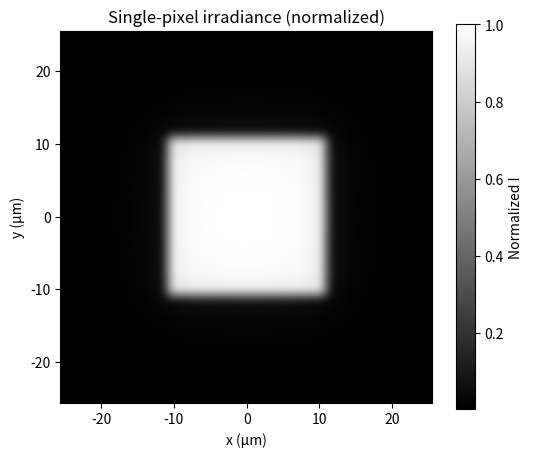
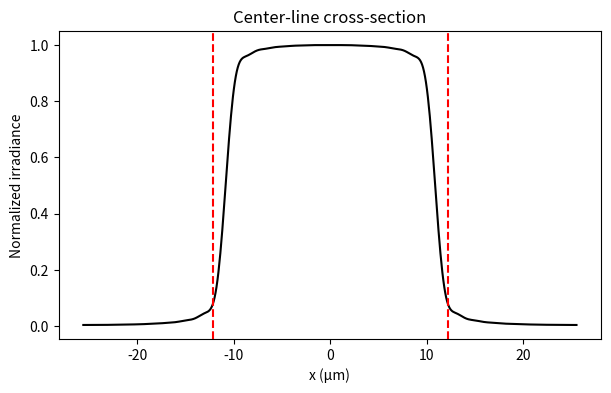

Python code for these plots, in order:
# /// script
# requires-python = ">=3.14"
# dependencies = [
#     "matplotlib",
#     "numpy",
#     "scipy",
# ]
# ///

# Here’s a compact NumPy/SciPy script that computes the 2D irradiance for a single pixel as
# 
# [
# I_i(x,y) = \big[\text{square top-hat of width } w\big] \ast \text{Airy PSF}
# ]
# 
# with:
# 
# * mirror width = 6.8 µm (used only to define magnification if you want),
# * image pixel size = 24.3 µm (used here directly as the square width),
# * λ = 365 nm,
# * NA = 0.10.

import numpy as np
from scipy.fft import fft2, ifft2, fftshift, ifftshift
from scipy.special import j1
import matplotlib.pyplot as plt

import numpy as np
from scipy.fft import fft2, ifft2, fftshift, ifftshift
from scipy.special import j1
import matplotlib.pyplot as plt

# --- user-specified parameters (all lengths in µm) ---
wavelength      = 0.365        # λ [µm]
NA              = 0.10         # numerical aperture
img_pixel_pitch = 24.3         # image pixel pitch [µm]
img_pixel_fill  = 0.80         # pixel fill factor (0–1, area fraction)

# derived pixel width in the image plane (square pixel)
w_pix = img_pixel_pitch * np.sqrt(img_pixel_fill)

# --- numerical grid setup ---
nx = ny = 512
dx = dy = 0.1                  # sampling [µm]

x = (np.arange(nx) - nx//2) * dx
y = (np.arange(ny) - ny//2) * dy
X, Y = np.meshgrid(x, y, indexing='xy')
R = np.hypot(X, Y)

# --- wavenumber and Airy scaling ---
k0 = 2*np.pi / wavelength      # physical wavenumber
alpha = k0 * NA                # argument for Airy: alpha * r

# --- Airy PSF (intensity) ---
z = alpha * R
psf = np.ones_like(R)
mask = z != 0
psf[mask] = (2*j1(z[mask]) / z[mask])**2
psf[~mask] = 1.0
psf /= psf.sum() * dx * dy     # normalize PSF to unit integral

# --- object: single square pixel in the image plane ---
obj = ((np.abs(X) <= w_pix/2) & (np.abs(Y) <= w_pix/2)).astype(float)

# --- convolution via FFT with proper centering ---
obj0 = ifftshift(obj)
psf0 = ifftshift(psf)
I = fftshift(np.real(ifft2(fft2(obj0) * fft2(psf0))))
I /= I.max()                   # normalize peak irradiance to 1

# --- optional: save for later use (interpolation, etc.) ---
np.savez(
    "single_pixel_irradiance_general.npz",
    x=x, y=y, I=I,
    wavelength=wavelength,
    NA=NA,
    img_pixel_pitch=img_pixel_pitch,
    img_pixel_fill=img_pixel_fill,
    w_pix=w_pix
)

# --- grayscale 2D irradiance map ---
fig1, ax1 = plt.subplots(figsize=(6,5))
im = ax1.imshow(
    I,
    extent=[x[0], x[-1], y[0], y[-1]],
    origin='lower',
    cmap='gray'
)
ax1.set_xlabel('x (µm)')
ax1.set_ylabel('y (µm)')
ax1.set_title('Single-pixel irradiance (normalized)')
cbar = fig1.colorbar(im, ax=ax1)
cbar.set_label('Normalized I')

# --- center-line cross-section with pixel pitch markers ---
fig2, ax2 = plt.subplots(figsize=(7,4))
ax2.plot(x, I[ny//2, :], color='k')
ax2.set_xlabel('x (µm)')
ax2.set_ylabel('Normalized irradiance')
ax2.set_title('Center-line cross-section')

half_pitch = img_pixel_pitch / 2.0
ax2.axvline(-half_pitch, color='r', linestyle='--')
ax2.axvline(+half_pitch, color='r', linestyle='--')

plt.show()

